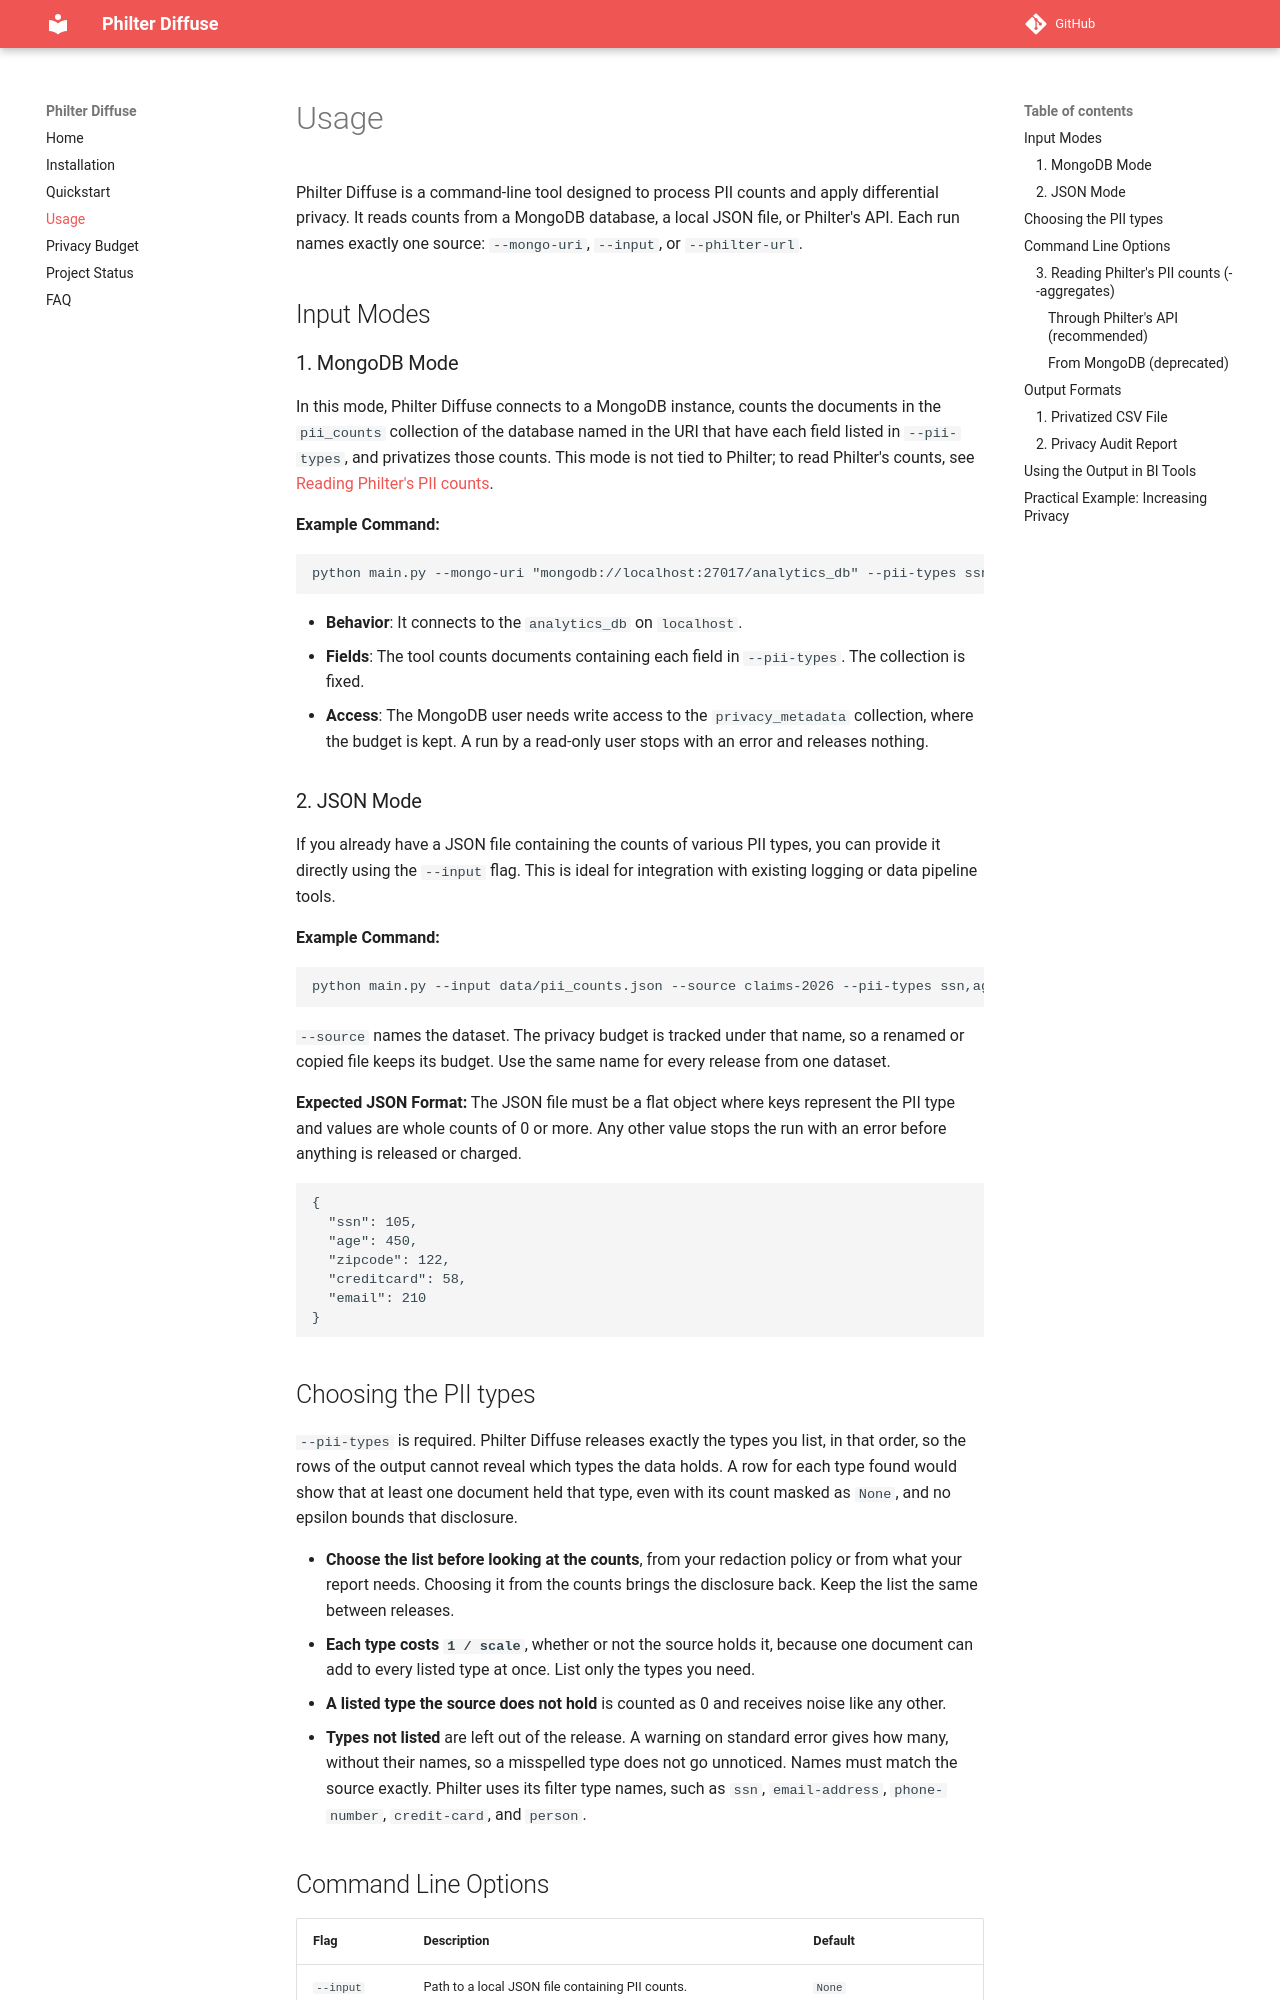

repository: philterd/philter-diffuse · page: usage/index.html · generator: mkdocs

# Usage

Philter Diffuse is a command-line tool designed to process PII counts and apply differential privacy. It reads counts from a MongoDB database, a local JSON file, or Philter's API. Each run names exactly one source: `--mongo-uri`, `--input`, or `--philter-url`.

## Input Modes

### 1. MongoDB Mode

In this mode, Philter Diffuse connects to a MongoDB instance, counts the documents in the `pii_counts` collection of the database named in the URI that have each field listed in `--pii-types`, and privatizes those counts. This mode is not tied to Philter; to read Philter's counts, see [Reading Philter's PII counts](#3-reading-philters-pii-counts-aggregates).

**Example Command:**
```bash
python main.py --mongo-uri "mongodb://localhost:27017/analytics_db" --pii-types ssn,age,zipcode --output results.csv
```

*   **Behavior**: It connects to the `analytics_db` on `localhost`.
*   **Fields**: The tool counts documents containing each field in `--pii-types`. The collection is fixed.
*   **Access**: The MongoDB user needs write access to the `privacy_metadata` collection, where the budget is kept. A run by a read-only user stops with an error and releases nothing.

### 2. JSON Mode

If you already have a JSON file containing the counts of various PII types, you can provide it directly using the `--input` flag. This is ideal for integration with existing logging or data pipeline tools.

**Example Command:**
```bash
python main.py --input data/pii_counts.json --source claims-2026 --pii-types ssn,age,zipcode,creditcard,email --output results.csv
```

`--source` names the dataset. The privacy budget is tracked under that name, so a renamed or copied file keeps its budget. Use the same name for every release from one dataset.

**Expected JSON Format:**
The JSON file must be a flat object where keys represent the PII type and values are whole counts of 0 or more. Any other value stops the run with an error before anything is released or charged.
```json
{
  "ssn": 105,
  "age": 450,
  "zipcode": 122,
  "creditcard": 58,
  "email": 210
}
```

## Choosing the PII types

`--pii-types` is required. Philter Diffuse releases exactly the types you list, in that order, so the rows of the output cannot reveal which types the data holds. A row for each type found would show that at least one document held that type, even with its count masked as `None`, and no epsilon bounds that disclosure.

*   **Choose the list before looking at the counts**, from your redaction policy or from what your report needs. Choosing it from the counts brings the disclosure back. Keep the list the same between releases.
*   **Each type costs `1 / scale`**, whether or not the source holds it, because one document can add to every listed type at once. List only the types you need.
*   **A listed type the source does not hold** is counted as 0 and receives noise like any other.
*   **Types not listed** are left out of the release. A warning on standard error gives how many, without their names, so a misspelled type does not go unnoticed. Names must match the source exactly. Philter uses its filter type names, such as `ssn`, `email-address`, `phone-number`, `credit-card`, and `person`.
